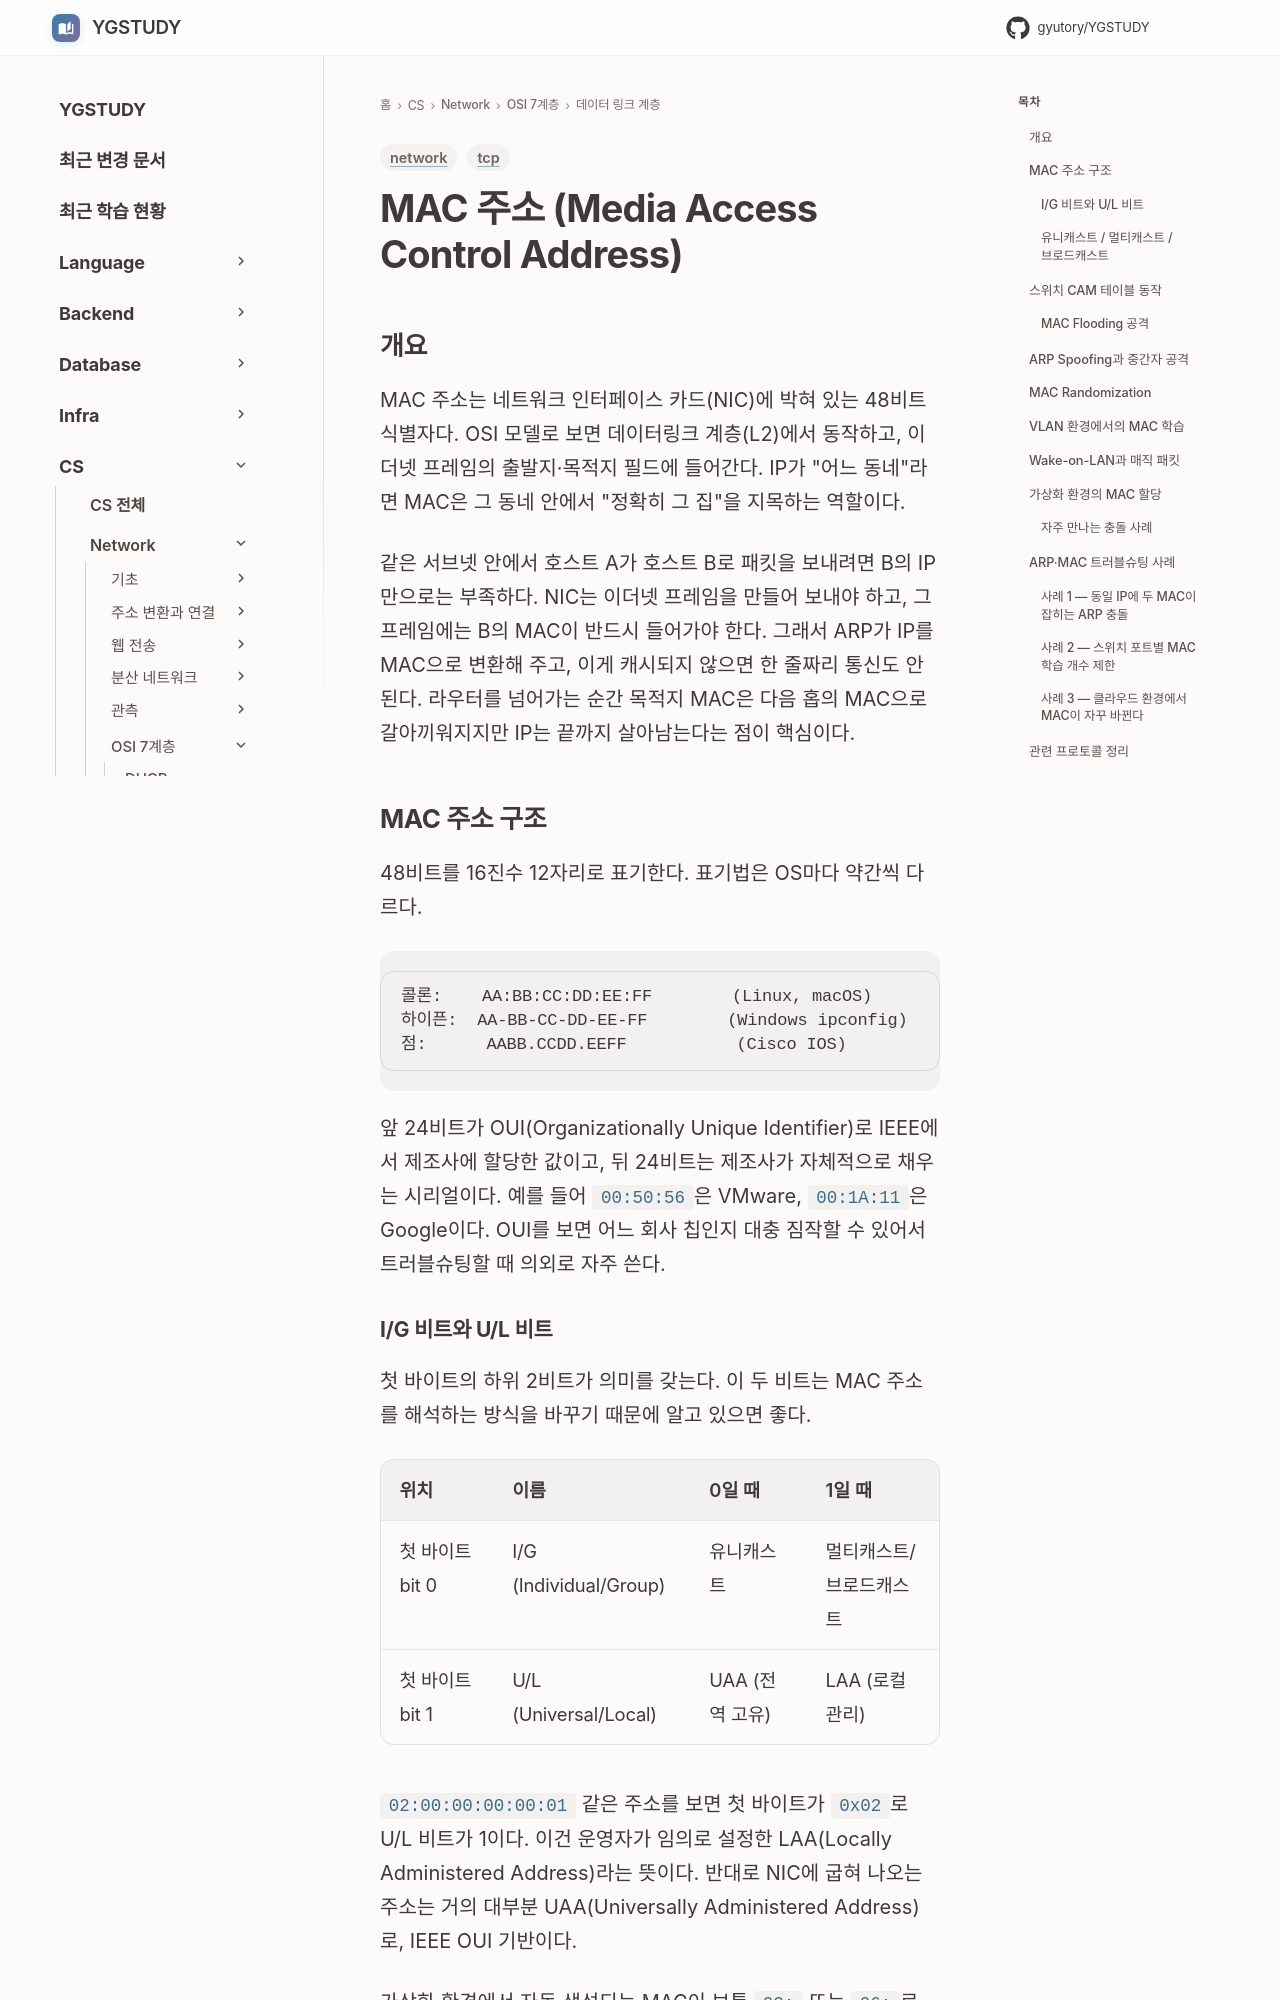

repository: GYUTORY/YGSTUDY · page: Network/7 Layer/Data Link Layer/MacAddress/index.html · generator: mkdocs

---
title: MAC 주소 (Media Access Control Address)
tags: [network, tcp]
updated: 2026-04-29
---

# MAC 주소 (Media Access Control Address)

## 개요

MAC 주소는 네트워크 인터페이스 카드(NIC)에 박혀 있는 48비트 식별자다. OSI 모델로 보면 데이터링크 계층(L2)에서 동작하고, 이더넷 프레임의 출발지·목적지 필드에 들어간다. IP가 "어느 동네"라면 MAC은 그 동네 안에서 "정확히 그 집"을 지목하는 역할이다.

같은 서브넷 안에서 호스트 A가 호스트 B로 패킷을 보내려면 B의 IP만으로는 부족하다. NIC는 이더넷 프레임을 만들어 보내야 하고, 그 프레임에는 B의 MAC이 반드시 들어가야 한다. 그래서 ARP가 IP를 MAC으로 변환해 주고, 이게 캐시되지 않으면 한 줄짜리 통신도 안 된다. 라우터를 넘어가는 순간 목적지 MAC은 다음 홉의 MAC으로 갈아끼워지지만 IP는 끝까지 살아남는다는 점이 핵심이다.

## MAC 주소 구조

48비트를 16진수 12자리로 표기한다. 표기법은 OS마다 약간씩 다르다.

```
콜론:    AA:BB:CC:DD:EE:FF        (Linux, macOS)
하이픈:  AA-BB-CC-DD-EE-FF        (Windows ipconfig)
점:      AABB.CCDD.EEFF           (Cisco IOS)
```

앞 24비트가 OUI(Organizationally Unique Identifier)로 IEEE에서 제조사에 할당한 값이고, 뒤 24비트는 제조사가 자체적으로 채우는 시리얼이다. 예를 들어 `00:50:56`은 VMware, `00:1A:11`은 Google이다. OUI를 보면 어느 회사 칩인지 대충 짐작할 수 있어서 트러블슈팅할 때 의외로 자주 쓴다.

### I/G 비트와 U/L 비트

첫 바이트의 하위 2비트가 의미를 갖는다. 이 두 비트는 MAC 주소를 해석하는 방식을 바꾸기 때문에 알고 있으면 좋다.

| 위치 | 이름 | 0일 때 | 1일 때 |
|------|------|--------|--------|
| 첫 바이트 bit 0 | I/G (Individual/Group) | 유니캐스트 | 멀티캐스트/브로드캐스트 |
| 첫 바이트 bit 1 | U/L (Universal/Local) | UAA (전역 고유) | LAA (로컬 관리) |

`02:00:00:00:00:01` 같은 주소를 보면 첫 바이트가 `0x02`로 U/L 비트가 1이다. 이건 운영자가 임의로 설정한 LAA(Locally Administered Address)라는 뜻이다. 반대로 NIC에 굽혀 나오는 주소는 거의 대부분 UAA(Universally Administered Address)로, IEEE OUI 기반이다.

가상화 환경에서 자동 생성되는 MAC이 보통 `02:` 또는 `06:`로 시작하는 이유가 이 U/L 비트 때문이다. KVM의 기본 MAC 생성기, Docker 브리지의 `52:54:00:` 또는 `02:42:` 같은 prefix가 다 LAA다.
